2-way image classification set "rgb_data_old" from GitHub (Adityasrinivas24/arrhythmia-classification-pynq); label vocabulary: arr, nsr.

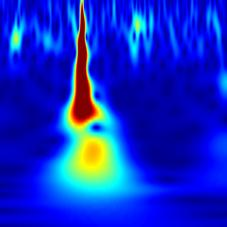
Label: arr

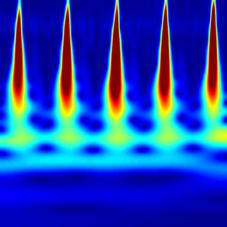
Label: arr

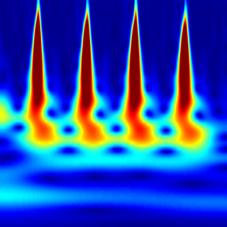
Label: arr

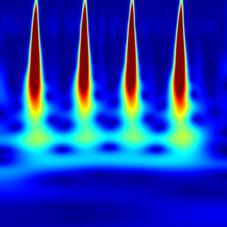
Label: arr

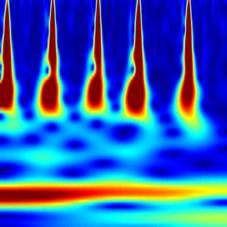
Label: arr

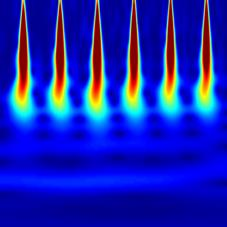
Label: nsr
